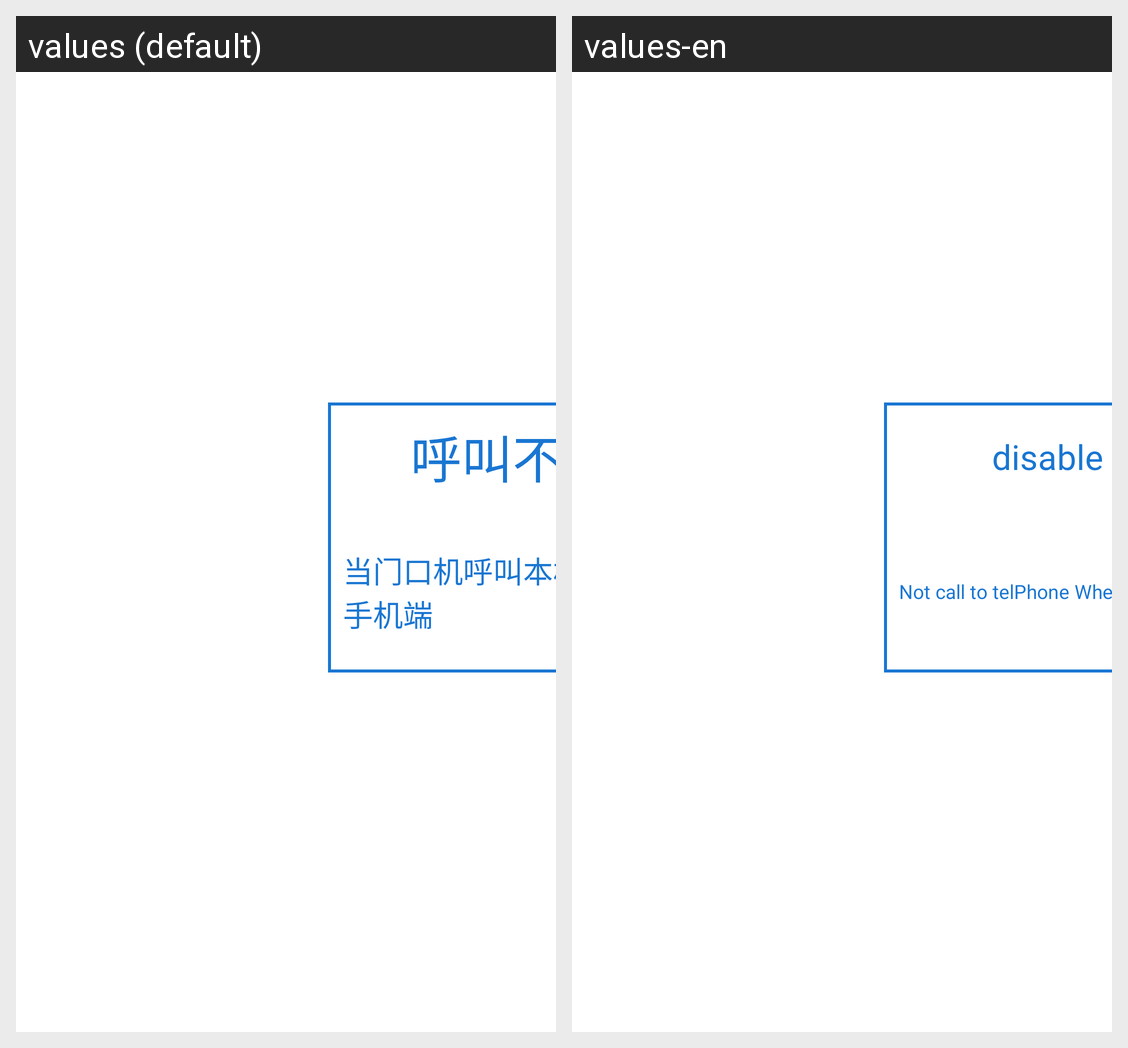

Translations of the strings shown on this Android screen, per locale in the grid:
Android screen res/layout/activity_call_forwarding.xml rendered under 2 locales, left to right: values (default), values-en. Device: Nexus 5 (rendered at 1080×1920; each locale shown at half size, 540×960, under a caption strip naming it); theme NoAnimationTheme.
Strings drawn on this screen, with the default value and each locale's value (text and hints the layout hard-codes, and strings that could not be matched under every locale, appear in the picture but are not listed):

call_not_forwarding
  values: 呼叫不转移
  values-en: disable move

call_not_forwarding_tips
  values: 当门口机呼叫本机时，不呼叫手机端
  values-en: Not call to telPhone When callIn
